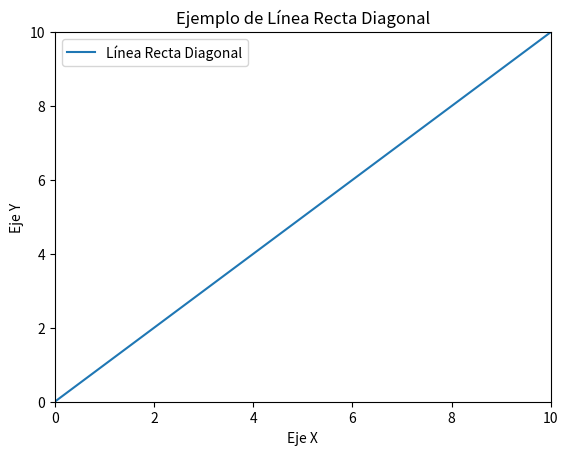

Python code for this plot:
import matplotlib.pyplot as plt

# Datos para el gráfico
x = [0, 10]
y = [0, 10]

# Crear una figura y un conjunto de ejes
fig, ax = plt.subplots()

# Graficar la línea diagonal
ax.plot(x, y, label='Línea Recta Diagonal')

# Añadir etiquetas y título
ax.set_xlabel('Eje X')
ax.set_ylabel('Eje Y')
ax.set_title('Ejemplo de Línea Recta Diagonal')
ax.legend()

# Establecer los límites de los ejes
ax.set_xlim(0, 10)
ax.set_ylim(0, 10)

# Mostrar el gráfico
plt.show()